Labelled photos from "isBread", an image-classification folder in sujeongmoon/isBread. The possible labels are: bread, no bread.

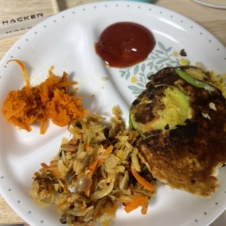
Label: no bread

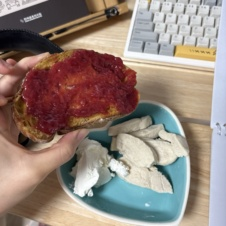
Label: bread

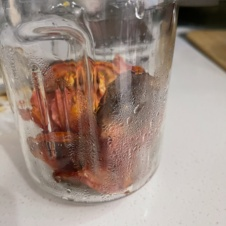
Label: no bread

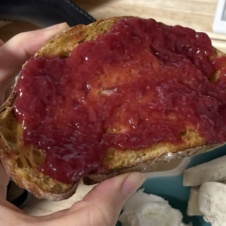
Label: bread

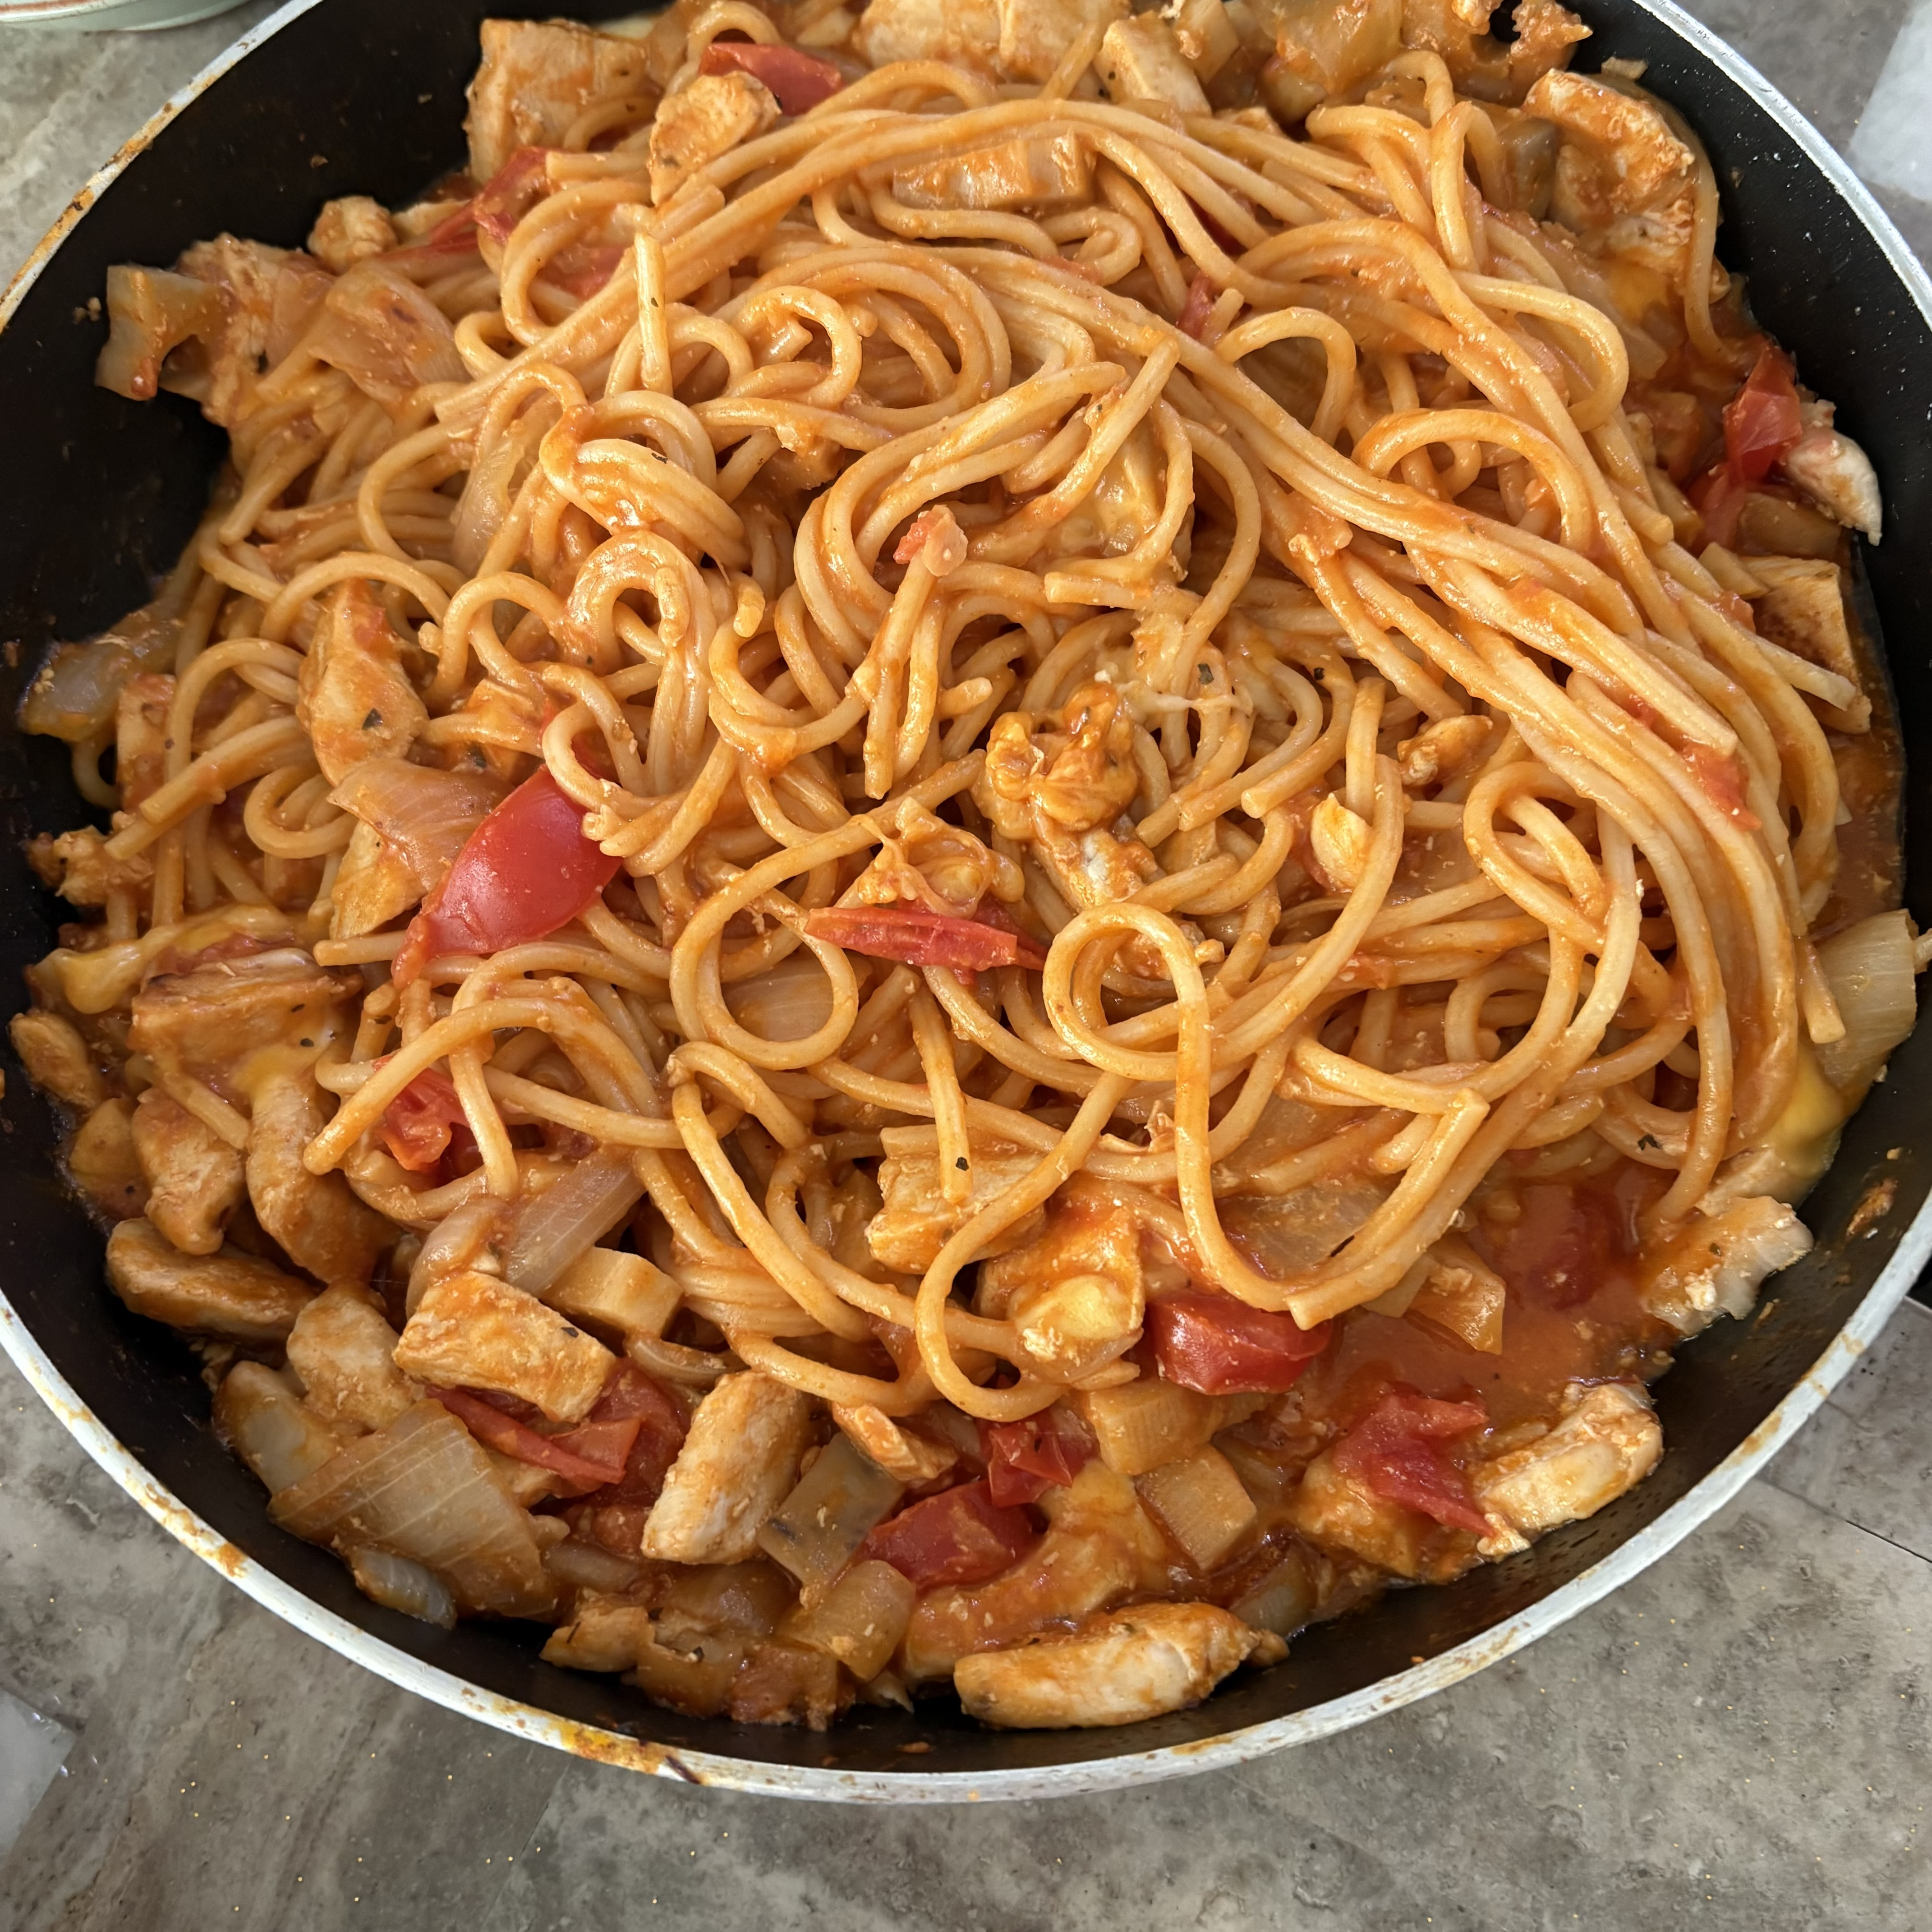
Label: no bread

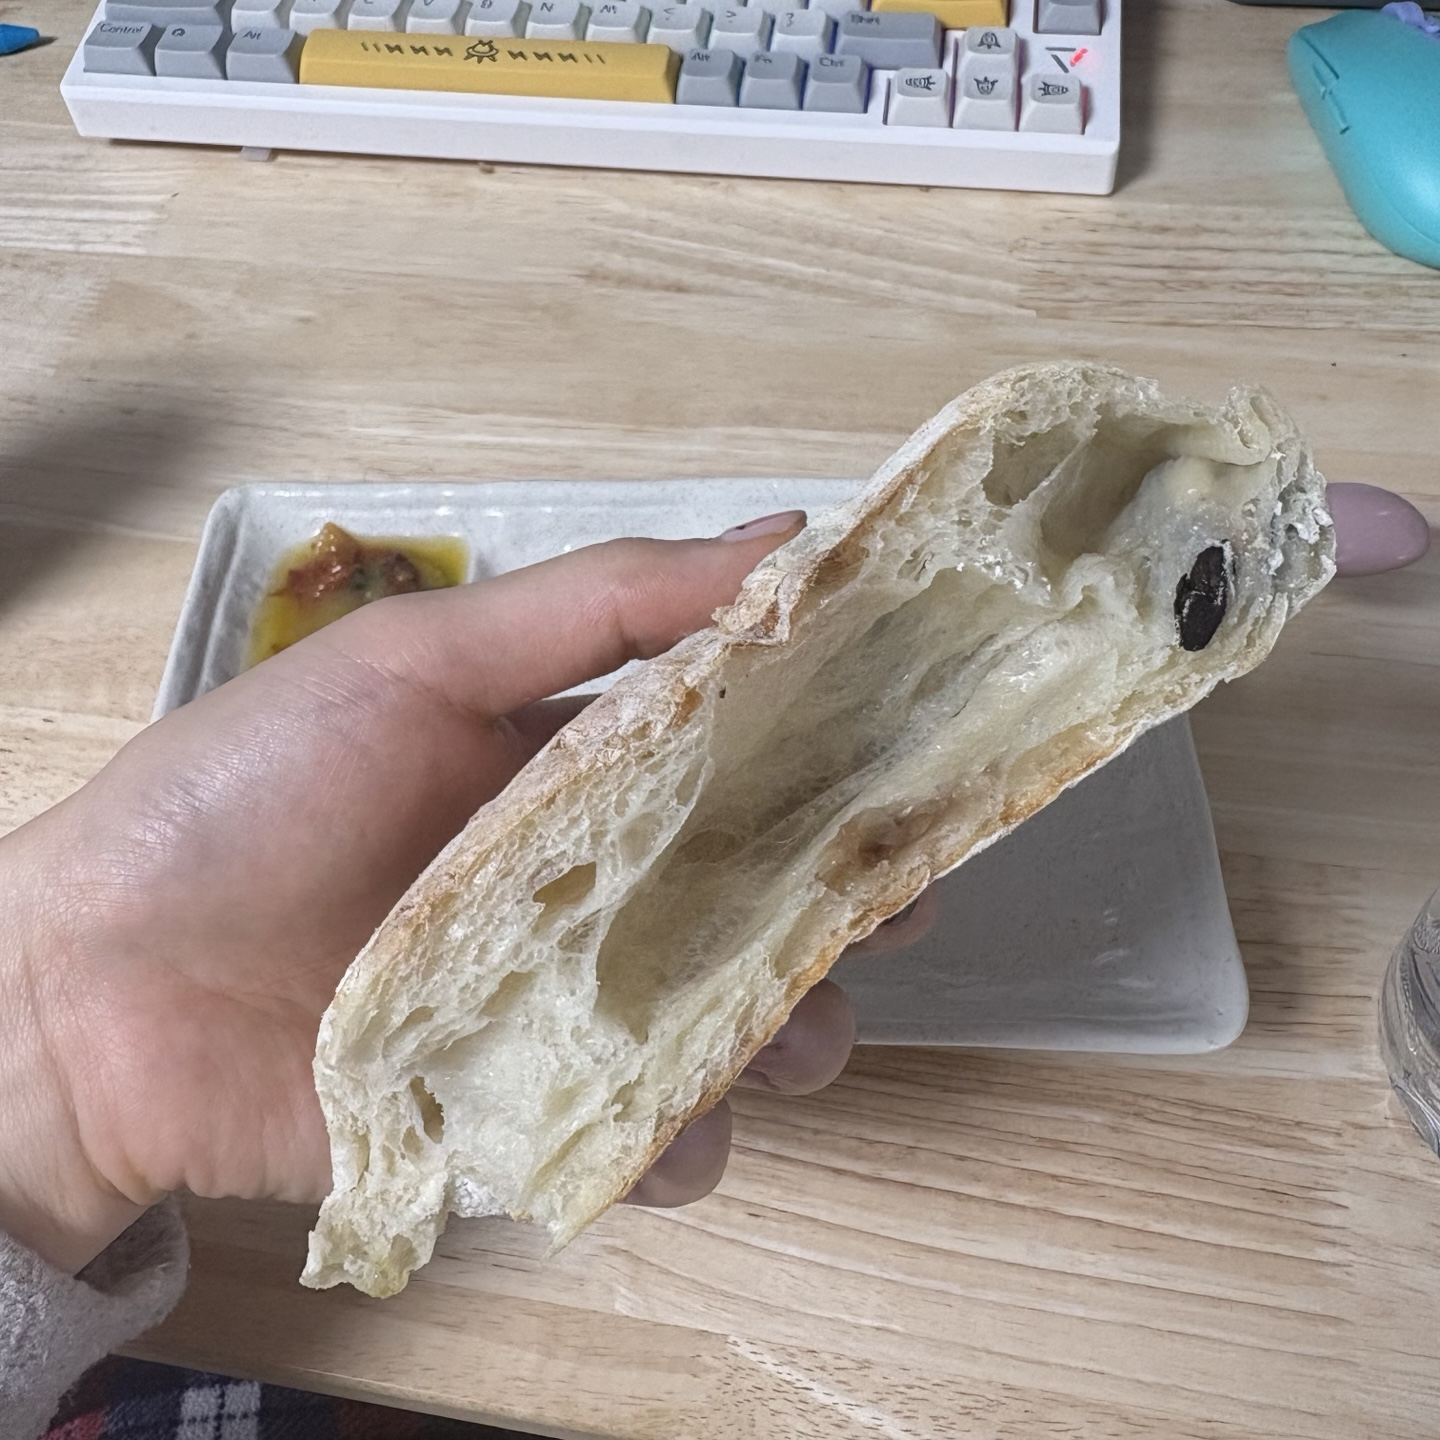
Label: bread
